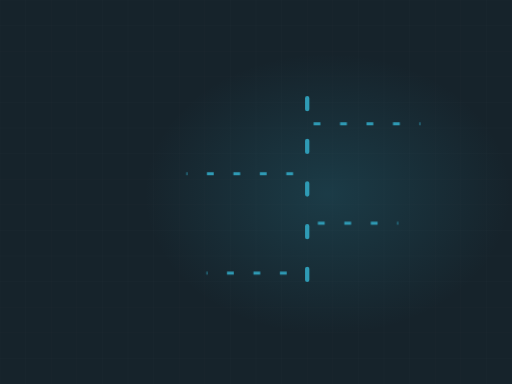
t = 0.00 s
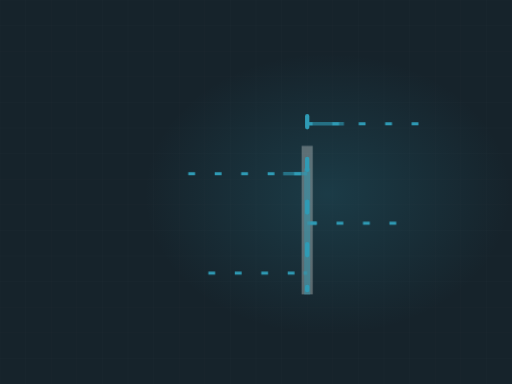
t = 1.80 s
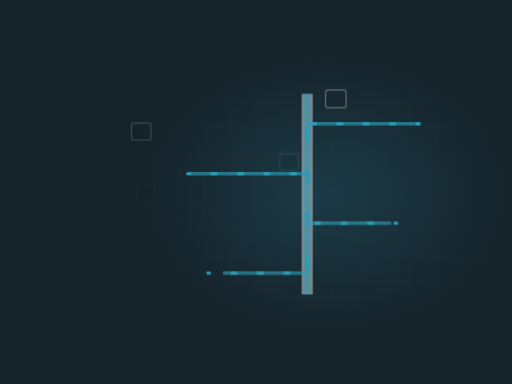
t = 3.42 s
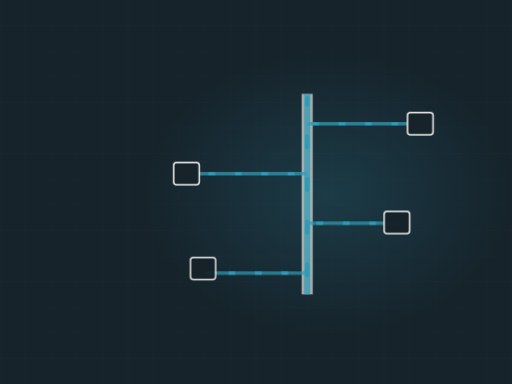
t = 4.93 s
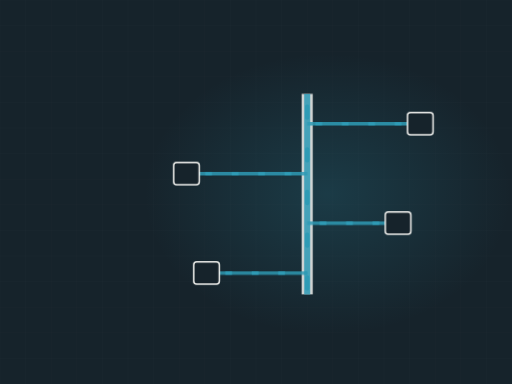
t = 6.58 s
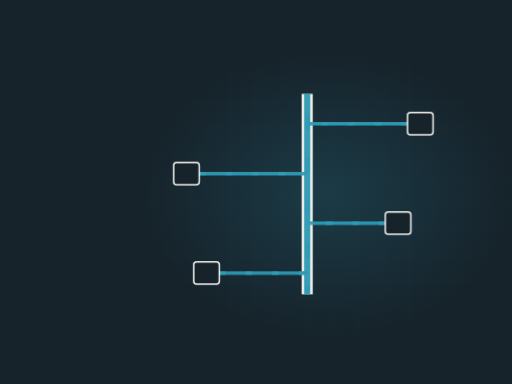
t = 8.14 s

The animated SVG that drew these frames (rendered in a browser with its animation timeline set to each time). Animation: 4 CSS @keyframes rules; frames cover the first 8.14 s, repeats indefinitely.

<svg xmlns="http://www.w3.org/2000/svg" viewBox="0 0 1200 900" width="1200" height="900" role="img" aria-label="Plumbing riser stack"><defs><radialGradient id="glow"><stop offset="0%" stop-color="#2f9bb5" stop-opacity=".20"/><stop offset="100%" stop-color="#2f9bb5" stop-opacity="0"/></radialGradient></defs><style>.dw{stroke-dasharray:100;stroke-dashoffset:100;animation:dw 11.58s ease-in-out infinite}@keyframes dw{0%{stroke-dashoffset:100}24%{stroke-dashoffset:0}84%{stroke-dashoffset:0;opacity:1}95%{stroke-dashoffset:0;opacity:0}100%{stroke-dashoffset:100;opacity:0}}.cur{animation:fl 2.53s linear infinite}@keyframes fl{0%{stroke-dashoffset:200}100%{stroke-dashoffset:0}}.valve{animation:vv 11.58s ease-in-out infinite;transform-origin:560px 300px}@keyframes vv{0%,20%{transform:translate(560px,300px) rotate(0deg)}45%{transform:translate(560px,300px) rotate(150deg)}100%{transform:translate(560px,300px) rotate(150deg)}}.st{opacity:0;animation:stg 11.58s ease-in-out infinite}@keyframes stg{0%,12%{opacity:0;transform:scale(.7)}30%{opacity:1;transform:scale(1)}84%{opacity:1}95%,100%{opacity:0}}@media (prefers-reduced-motion: reduce){*{animation:none!important}.dw{stroke-dashoffset:0!important}[class]{opacity:1!important}}</style><rect width="1200" height="900" fill="#16232b"/><line x1="0" y1="0" x2="0" y2="900" stroke="#f4f4f1" stroke-width="1" opacity=".028"/><line x1="60" y1="0" x2="60" y2="900" stroke="#f4f4f1" stroke-width="1" opacity=".028"/><line x1="120" y1="0" x2="120" y2="900" stroke="#f4f4f1" stroke-width="1" opacity=".028"/><line x1="180" y1="0" x2="180" y2="900" stroke="#f4f4f1" stroke-width="1" opacity=".028"/><line x1="240" y1="0" x2="240" y2="900" stroke="#f4f4f1" stroke-width="1" opacity=".028"/><line x1="300" y1="0" x2="300" y2="900" stroke="#f4f4f1" stroke-width="1" opacity=".028"/><line x1="360" y1="0" x2="360" y2="900" stroke="#f4f4f1" stroke-width="1" opacity=".028"/><line x1="420" y1="0" x2="420" y2="900" stroke="#f4f4f1" stroke-width="1" opacity=".028"/><line x1="480" y1="0" x2="480" y2="900" stroke="#f4f4f1" stroke-width="1" opacity=".028"/><line x1="540" y1="0" x2="540" y2="900" stroke="#f4f4f1" stroke-width="1" opacity=".028"/><line x1="600" y1="0" x2="600" y2="900" stroke="#f4f4f1" stroke-width="1" opacity=".028"/><line x1="660" y1="0" x2="660" y2="900" stroke="#f4f4f1" stroke-width="1" opacity=".028"/><line x1="720" y1="0" x2="720" y2="900" stroke="#f4f4f1" stroke-width="1" opacity=".028"/><line x1="780" y1="0" x2="780" y2="900" stroke="#f4f4f1" stroke-width="1" opacity=".028"/><line x1="840" y1="0" x2="840" y2="900" stroke="#f4f4f1" stroke-width="1" opacity=".028"/><line x1="900" y1="0" x2="900" y2="900" stroke="#f4f4f1" stroke-width="1" opacity=".028"/><line x1="960" y1="0" x2="960" y2="900" stroke="#f4f4f1" stroke-width="1" opacity=".028"/><line x1="1020" y1="0" x2="1020" y2="900" stroke="#f4f4f1" stroke-width="1" opacity=".028"/><line x1="1080" y1="0" x2="1080" y2="900" stroke="#f4f4f1" stroke-width="1" opacity=".028"/><line x1="1140" y1="0" x2="1140" y2="900" stroke="#f4f4f1" stroke-width="1" opacity=".028"/><line x1="1200" y1="0" x2="1200" y2="900" stroke="#f4f4f1" stroke-width="1" opacity=".028"/><line x1="0" y1="0" x2="1200" y2="0" stroke="#f4f4f1" stroke-width="1" opacity=".028"/><line x1="0" y1="60" x2="1200" y2="60" stroke="#f4f4f1" stroke-width="1" opacity=".028"/><line x1="0" y1="120" x2="1200" y2="120" stroke="#f4f4f1" stroke-width="1" opacity=".028"/><line x1="0" y1="180" x2="1200" y2="180" stroke="#f4f4f1" stroke-width="1" opacity=".028"/><line x1="0" y1="240" x2="1200" y2="240" stroke="#f4f4f1" stroke-width="1" opacity=".028"/><line x1="0" y1="300" x2="1200" y2="300" stroke="#f4f4f1" stroke-width="1" opacity=".028"/><line x1="0" y1="360" x2="1200" y2="360" stroke="#f4f4f1" stroke-width="1" opacity=".028"/><line x1="0" y1="420" x2="1200" y2="420" stroke="#f4f4f1" stroke-width="1" opacity=".028"/><line x1="0" y1="480" x2="1200" y2="480" stroke="#f4f4f1" stroke-width="1" opacity=".028"/><line x1="0" y1="540" x2="1200" y2="540" stroke="#f4f4f1" stroke-width="1" opacity=".028"/><line x1="0" y1="600" x2="1200" y2="600" stroke="#f4f4f1" stroke-width="1" opacity=".028"/><line x1="0" y1="660" x2="1200" y2="660" stroke="#f4f4f1" stroke-width="1" opacity=".028"/><line x1="0" y1="720" x2="1200" y2="720" stroke="#f4f4f1" stroke-width="1" opacity=".028"/><line x1="0" y1="780" x2="1200" y2="780" stroke="#f4f4f1" stroke-width="1" opacity=".028"/><line x1="0" y1="840" x2="1200" y2="840" stroke="#f4f4f1" stroke-width="1" opacity=".028"/><line x1="0" y1="900" x2="1200" y2="900" stroke="#f4f4f1" stroke-width="1" opacity=".028"/><ellipse cx="768" cy="455" rx="430" ry="330" fill="url(#glow)"/><path class="dw" d="M720,690 L720,220" pathLength="100" stroke="#f4f4f1" stroke-width="26" opacity=".26" fill="none" style="animation-delay:0s"/><path class="dw" d="M720,690 L720,220" pathLength="100" stroke="#2f9bb5" stroke-width="14" opacity=".45" fill="none" style="animation-delay:.2s"/><path class="dw" d="M720,290 L985,290" pathLength="100" stroke="#2f9bb5" stroke-width="8" opacity=".6" fill="none" style="animation-delay:0.70s"/><path class="cur" d="M985,290 L720,290" fill="none" stroke="#2f9bb5" stroke-width="7" stroke-dasharray="16 46"/><rect class="st" x="955" y="264" width="60" height="52" rx="7" fill="#16232b" stroke="#f4f4f1" stroke-width="3.5" opacity=".85" style="animation-delay:1.20s"/><path class="dw" d="M720,407 L437,407" pathLength="100" stroke="#2f9bb5" stroke-width="8" opacity=".6" fill="none" style="animation-delay:0.94s"/><path class="cur" d="M437,407 L720,407" fill="none" stroke="#2f9bb5" stroke-width="7" stroke-dasharray="16 46"/><rect class="st" x="407" y="381" width="60" height="52" rx="7" fill="#16232b" stroke="#f4f4f1" stroke-width="3.5" opacity=".85" style="animation-delay:1.40s"/><path class="dw" d="M720,523 L933,523" pathLength="100" stroke="#2f9bb5" stroke-width="8" opacity=".6" fill="none" style="animation-delay:1.18s"/><path class="cur" d="M933,523 L720,523" fill="none" stroke="#2f9bb5" stroke-width="7" stroke-dasharray="16 46"/><rect class="st" x="903" y="497" width="60" height="52" rx="7" fill="#16232b" stroke="#f4f4f1" stroke-width="3.5" opacity=".85" style="animation-delay:1.60s"/><path class="dw" d="M720,640 L484,640" pathLength="100" stroke="#2f9bb5" stroke-width="8" opacity=".6" fill="none" style="animation-delay:1.42s"/><path class="cur" d="M484,640 L720,640" fill="none" stroke="#2f9bb5" stroke-width="7" stroke-dasharray="16 46"/><rect class="st" x="454" y="614" width="60" height="52" rx="7" fill="#16232b" stroke="#f4f4f1" stroke-width="3.5" opacity=".85" style="animation-delay:1.80s"/><path class="cur" d="M720,230 L720,680" fill="none" stroke="#2f9bb5" stroke-width="10" stroke-dasharray="26 74" stroke-linecap="round"/></svg>
